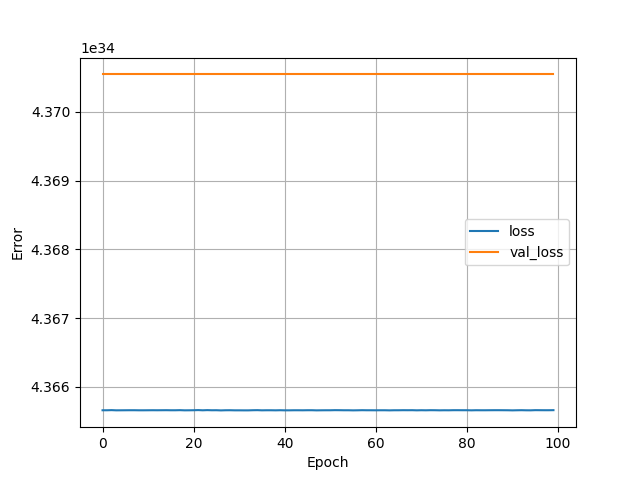

The data file committed next to this chart (first rows):
, loss, val_loss, epoch
0, 4.365660416597952e+34, 4.370545823168988e+34, 0
1, 4.365660416597952e+34, 4.370545823168988e+34, 1
2, 4.365662397302015e+34, 4.370545823168988e+34, 2
3, 4.365659426245921e+34, 4.370545823168988e+34, 3
4, 4.365659921421936e+34, 4.370545823168988e+34, 4
5, 4.365660416597952e+34, 4.370545823168988e+34, 5
6, 4.365660911773968e+34, 4.370545823168988e+34, 6
7, 4.365660911773968e+34, 4.370545823168988e+34, 7
8, 4.365659921421936e+34, 4.370545823168988e+34, 8
9, 4.365659921421936e+34, 4.370545823168988e+34, 9
10, 4.365660416597952e+34, 4.370545823168988e+34, 10
11, 4.365660911773968e+34, 4.370545823168988e+34, 11
12, 4.365660416597952e+34, 4.370545823168988e+34, 12
13, 4.365660911773968e+34, 4.370545823168988e+34, 13
14, 4.3656614069499835e+34, 4.370545823168988e+34, 14
15, 4.365660416597952e+34, 4.370545823168988e+34, 15
16, 4.365660416597952e+34, 4.370545823168988e+34, 16
17, 4.365661902125999e+34, 4.370545823168988e+34, 17
18, 4.365659426245921e+34, 4.370545823168988e+34, 18
19, 4.365659921421936e+34, 4.370545823168988e+34, 19
20, 4.365660911773968e+34, 4.370545823168988e+34, 20
21, 4.365662892478031e+34, 4.370545823168988e+34, 21
22, 4.365659921421936e+34, 4.370545823168988e+34, 22
23, 4.365662397302015e+34, 4.370545823168988e+34, 23
24, 4.365660416597952e+34, 4.370545823168988e+34, 24
25, 4.365660911773968e+34, 4.370545823168988e+34, 25
26, 4.365658435893889e+34, 4.370545823168988e+34, 26
27, 4.365660416597952e+34, 4.370545823168988e+34, 27
28, 4.365660911773968e+34, 4.370545823168988e+34, 28
29, 4.365659426245921e+34, 4.370545823168988e+34, 29
30, 4.365659426245921e+34, 4.370545823168988e+34, 30
31, 4.365658931069905e+34, 4.370545823168988e+34, 31
32, 4.365658931069905e+34, 4.370545823168988e+34, 32
33, 4.365660911773968e+34, 4.370545823168988e+34, 33
34, 4.365661902125999e+34, 4.370545823168988e+34, 34
35, 4.365659426245921e+34, 4.370545823168988e+34, 35
36, 4.365660416597952e+34, 4.370545823168988e+34, 36
37, 4.365660416597952e+34, 4.370545823168988e+34, 37
38, 4.365659426245921e+34, 4.370545823168988e+34, 38
39, 4.365660911773968e+34, 4.370545823168988e+34, 39
40, 4.365659426245921e+34, 4.370545823168988e+34, 40
41, 4.365659426245921e+34, 4.370545823168988e+34, 41
42, 4.365660416597952e+34, 4.370545823168988e+34, 42
43, 4.365660416597952e+34, 4.370545823168988e+34, 43
44, 4.365659921421936e+34, 4.370545823168988e+34, 44
45, 4.365660911773968e+34, 4.370545823168988e+34, 45
46, 4.365660911773968e+34, 4.370545823168988e+34, 46
47, 4.365658931069905e+34, 4.370545823168988e+34, 47
48, 4.365659921421936e+34, 4.370545823168988e+34, 48
49, 4.365660416597952e+34, 4.370545823168988e+34, 49
50, 4.365660416597952e+34, 4.370545823168988e+34, 50
51, 4.365661902125999e+34, 4.370545823168988e+34, 51
52, 4.3656614069499835e+34, 4.370545823168988e+34, 52
53, 4.365660416597952e+34, 4.370545823168988e+34, 53
54, 4.365660416597952e+34, 4.370545823168988e+34, 54
55, 4.365658931069905e+34, 4.370545823168988e+34, 55
56, 4.365659921421936e+34, 4.370545823168988e+34, 56
57, 4.3656614069499835e+34, 4.370545823168988e+34, 57
58, 4.365660416597952e+34, 4.370545823168988e+34, 58
59, 4.365660416597952e+34, 4.370545823168988e+34, 59
... 40 more rows
